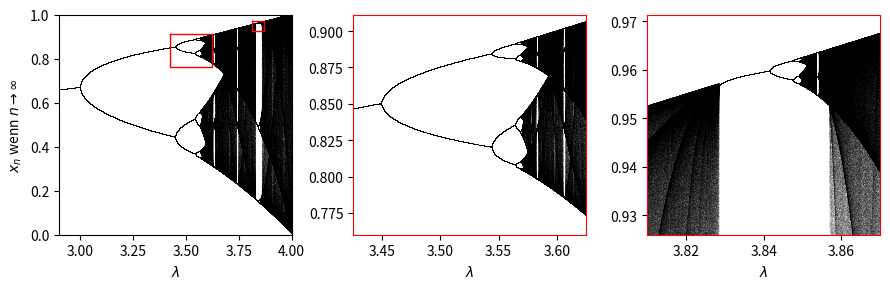

Write the Python code that produced this figure. (Note: this script raises an exception after producing the figure.)
import numpy as np
import matplotlib.pyplot as plt

def logistic(r, x):
    return r * x * (1 - x)

def plot(ax, n, loops, box):
    rs = np.linspace(box["left"], box["right"], n)
    x = np.ones(n) * 0.5
    for i in range(0, loops[0]):
        x = logistic(rs, x)
    for i in range(0, loops[1]):
        x = logistic(rs, x)
        ax.plot(rs, x, ',k', alpha=0.05)

    ax.set_xlim(box["left"], box["right"])
    ax.set_ylim(box["bottom"], box["top"])
    ax.set_xlabel("$\lambda$")
    
fig, axs = plt.subplots(1,3,figsize=(9,3))

boxes = [
    {"left": 2.9, "right": 4.0, "bottom": 0.0,  "top": 1.0},
    {"left": 3.425, "right": 3.625, "bottom": 0.84-0.5*0.2/1.25,  "top": 0.84+0.5*0.2/1.4},
    # {"left": 3.75, "right": 3.9, "bottom": 0, "top": 1},
    {"left": 3.81, "right": 3.87, "bottom": 0.95-0.5*0.06/1.25,  "top": 0.95+0.5*0.06/1.4},
]

plot(axs[0], n=15000, loops=(1000,250), box=boxes[0])
plot(axs[1], n=30000, loops=(1000,250), box=boxes[1])
plot(axs[2], n=45000, loops=(1000,250), box=boxes[2])

axs[0].set_ylabel("$x_n$ wenn $n \\rightarrow \infty$")

def boxify(box):
    x = [box["left"], box["left"], box["right"], box["right"], box["left"]]
    y = [box["top"], box["bottom"], box["bottom"], box["top"], box["top"]]
    return (x, y)

x1, y1 = boxify(boxes[1])
x2, y2 = boxify(boxes[2])

axs[0].plot(x1, y1, "-r", linewidth=1)
axs[0].plot(x2, y2, "-r", linewidth=1)
plt.setp(axs[1].spines.values(), color="red")
plt.setp(axs[2].spines.values(), color="red")

plt.tight_layout()
plt.savefig("../figures/map_zoom.png", dpi=300)